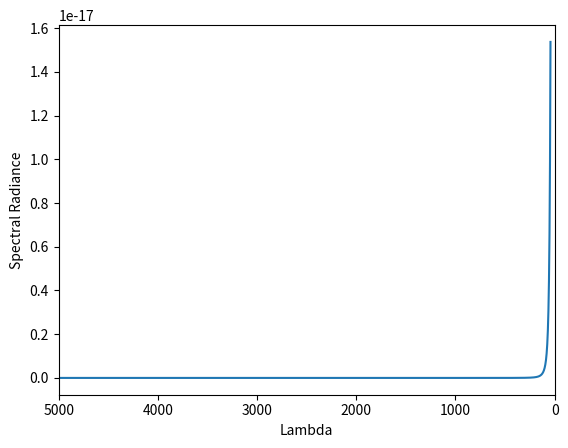

The script that saved this image:
#Graphing planck function
import matplotlib.pyplot as plt
import numpy as np
import math

lambda_min = 42
lambda_max = 5000

T = 5778
h, c, kB = 6.6206957e-34, 299792458, 1.3806488e-23

n = 50000
x = np.linspace(lambda_min, lambda_max, n)
y = 2*x
y = 2*h*(c**2)/(x**5)*(1)/(np.exp(h*c/x/kB/T) - 1)

line = plt.plot(x, y)
plt.xlabel("Lambda")
plt.ylabel("Spectral Radiance")
plt.xlim(lambda_max, 0)
plt.show()
